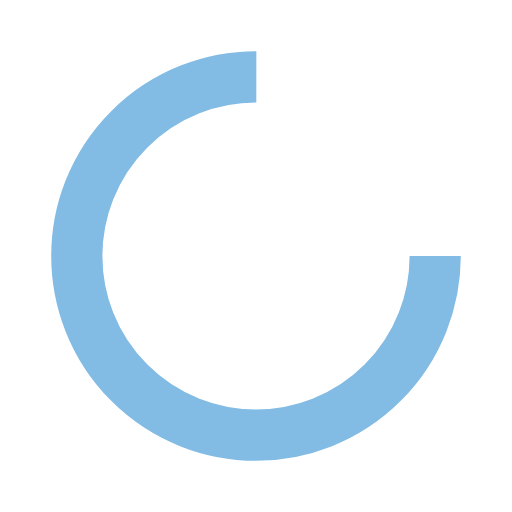
t = 0.00 s
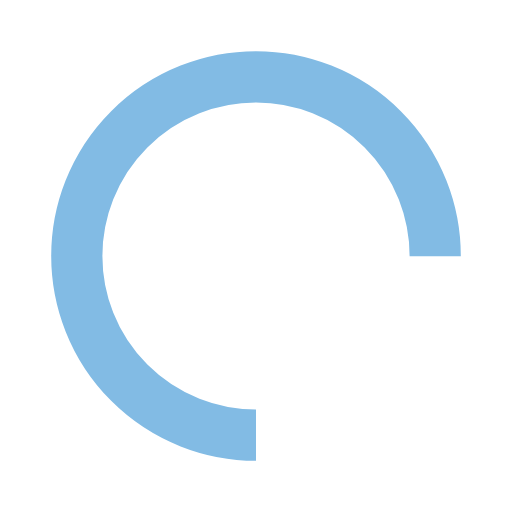
t = 0.25 s
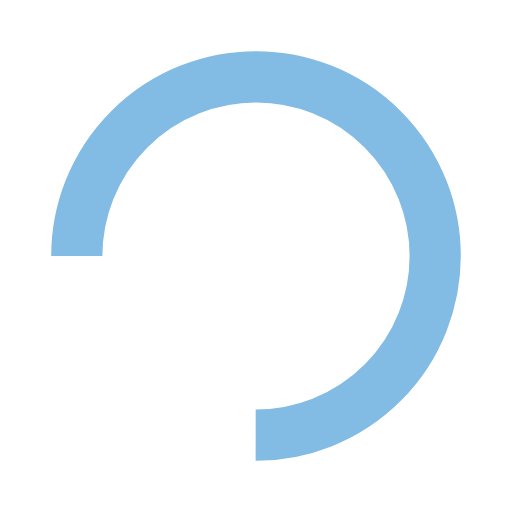
t = 0.50 s
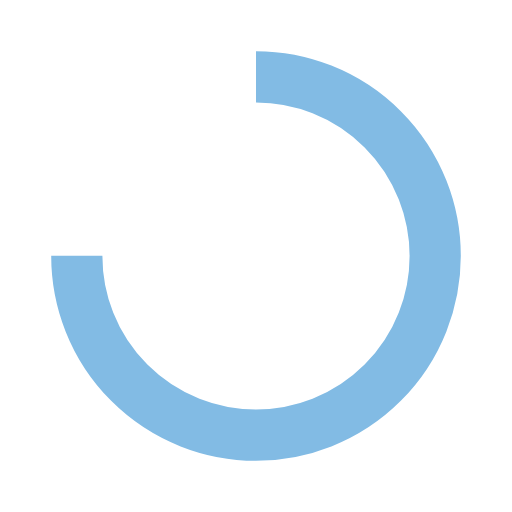
t = 0.75 s

The animated SVG that drew these frames (rendered in a browser with its animation timeline set to each time). Animation: 1 SMIL element (animateTransform=1); one cycle of 1.00 s, repeats indefinitely.

<svg width="100px"  height="100px"  xmlns="http://www.w3.org/2000/svg" viewBox="0 0 100 100" preserveAspectRatio="xMidYMid" class="lds-rolling" style="background: rgba(0, 0, 0, 0) none repeat scroll 0% 0%;"><circle cx="50" cy="50" fill="none" ng-attr-stroke="{{config.color}}" ng-attr-stroke-width="{{config.width}}" ng-attr-r="{{config.radius}}" ng-attr-stroke-dasharray="{{config.dasharray}}" stroke="#82bbe4" stroke-width="10" r="35" stroke-dasharray="164.93361431346415 56.97787143782138"><animateTransform attributeName="transform" type="rotate" calcMode="linear" values="0 50 50;360 50 50" keyTimes="0;1" dur="1s" begin="0s" repeatCount="indefinite"></animateTransform></circle></svg>